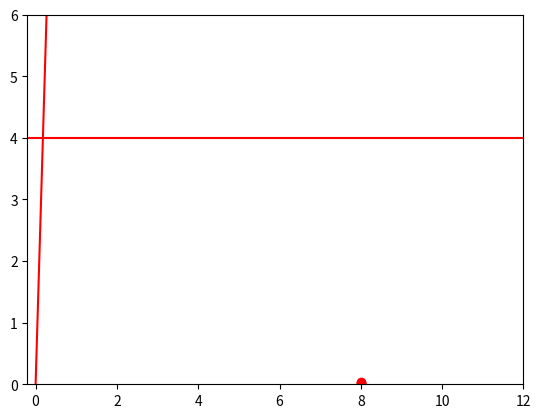

Write the Python code that produced this figure.
import matplotlib.pyplot as plt
import numpy as np

x = np.linspace(0,5,100)
y = 22.27*x

plt.axhline(y = 4, color = 'r', linestyle = '-')
plt.plot(x, y, '-r', label='y=2x+1')

plt.plot(8., 16/508, "ro")
plt.plot(8., 16/634, "ro")
plt.plot(8., 16/1249, "ro")

ax = plt.gca()

ax.set_ylim([0, 6])
ax.set_xlim([-0.2, 12])



plt.show()